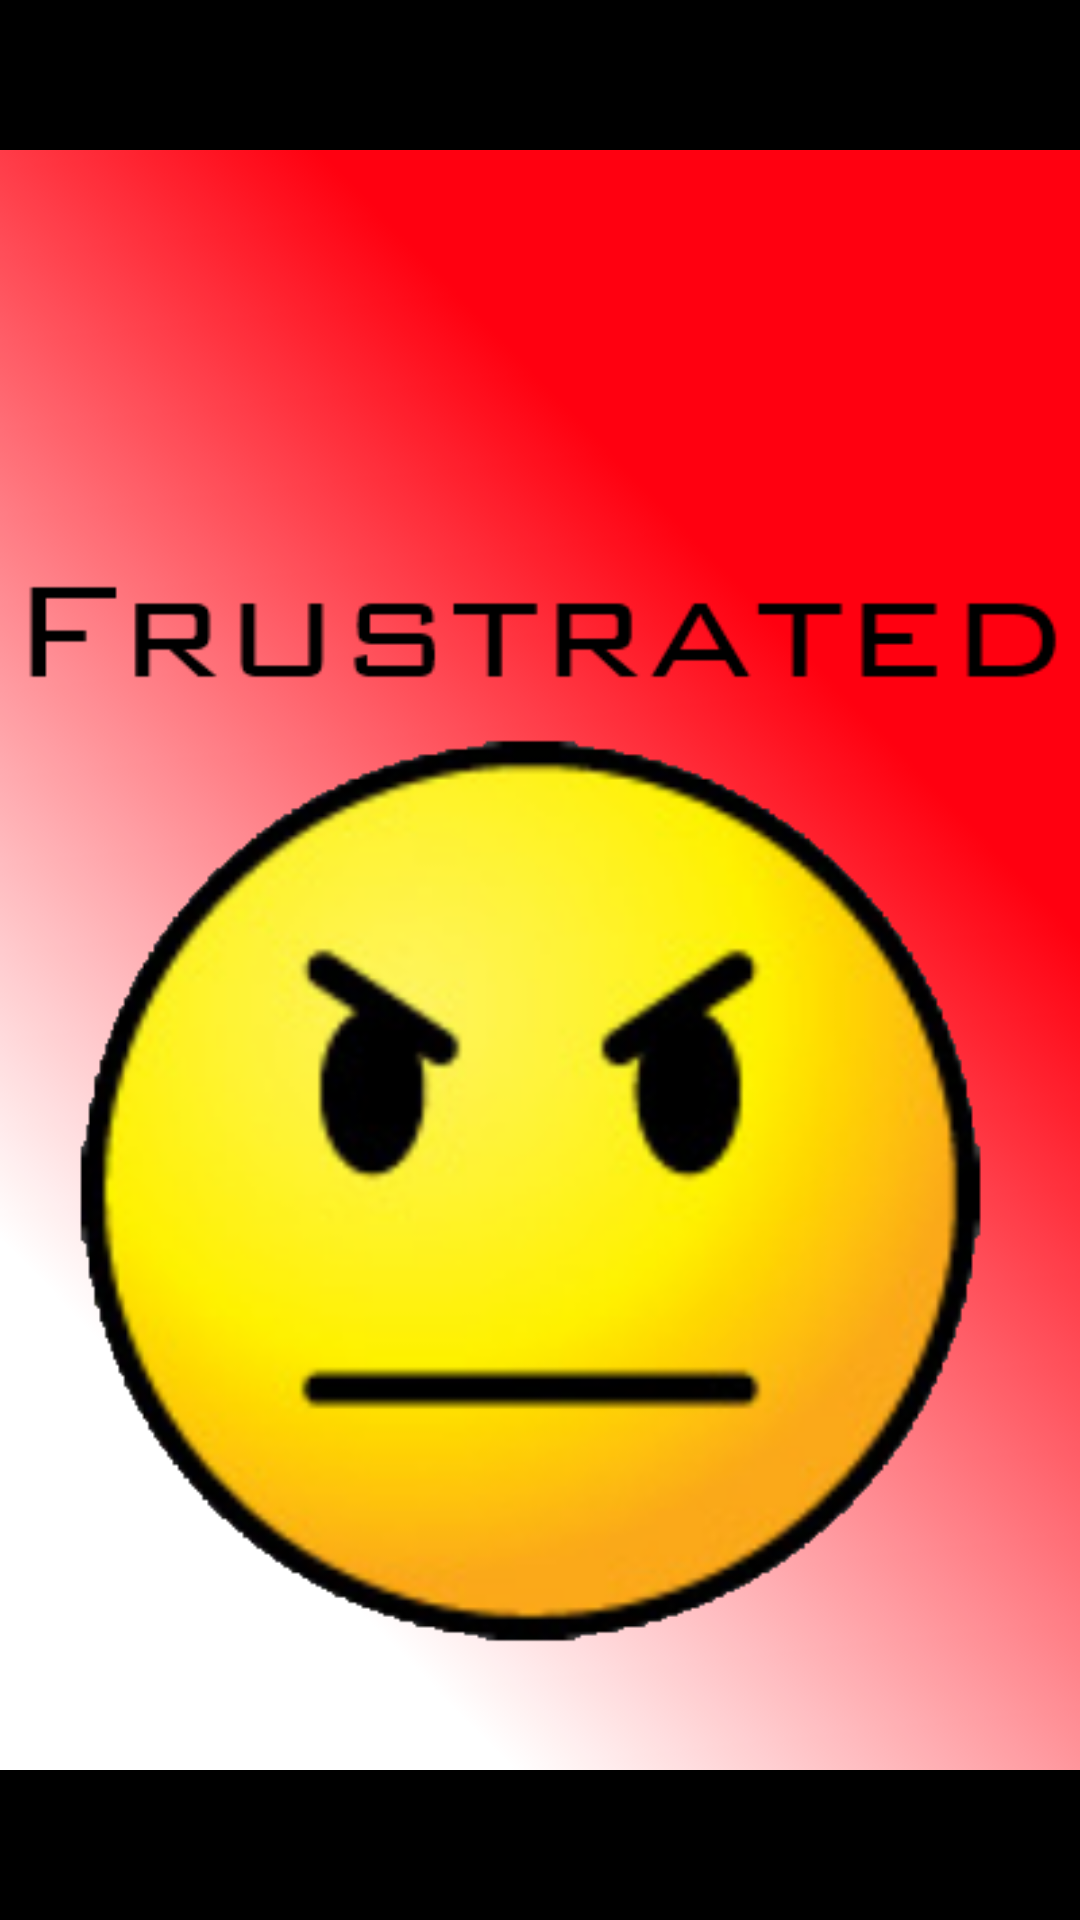

Produce the Android XML layout that renders to this screen, including the resource entries it uses.
<!-- AndroidManifest.xml: application theme AppTheme -->
<!-- res/layout/splash.xml -->
<?xml version="1.0" encoding="utf-8"?>

<LinearLayout xmlns:android="http://schemas.android.com/apk/res/android"
    android:layout_width="match_parent"
    android:layout_height="match_parent"
    android:orientation="vertical" >

    <ImageView
        android:id="@+id/splash"
        android:layout_width="match_parent"
        android:layout_height="match_parent"
        android:layout_gravity="center"
        android:adjustViewBounds="true"
        android:contentDescription="@string/description"
        android:scaleType="fitCenter"
        android:src="@drawable/frustrated" >
    </ImageView>

</LinearLayout>
<!-- resources referenced by this layout -->
<resources>
  <!-- drawable frustrated: png bitmap (drawable-ldpi, 124100 bytes) -->
  <string name="description" />
  <style name="AppTheme" parent="android:Theme.Black">
          </style>
</resources>
